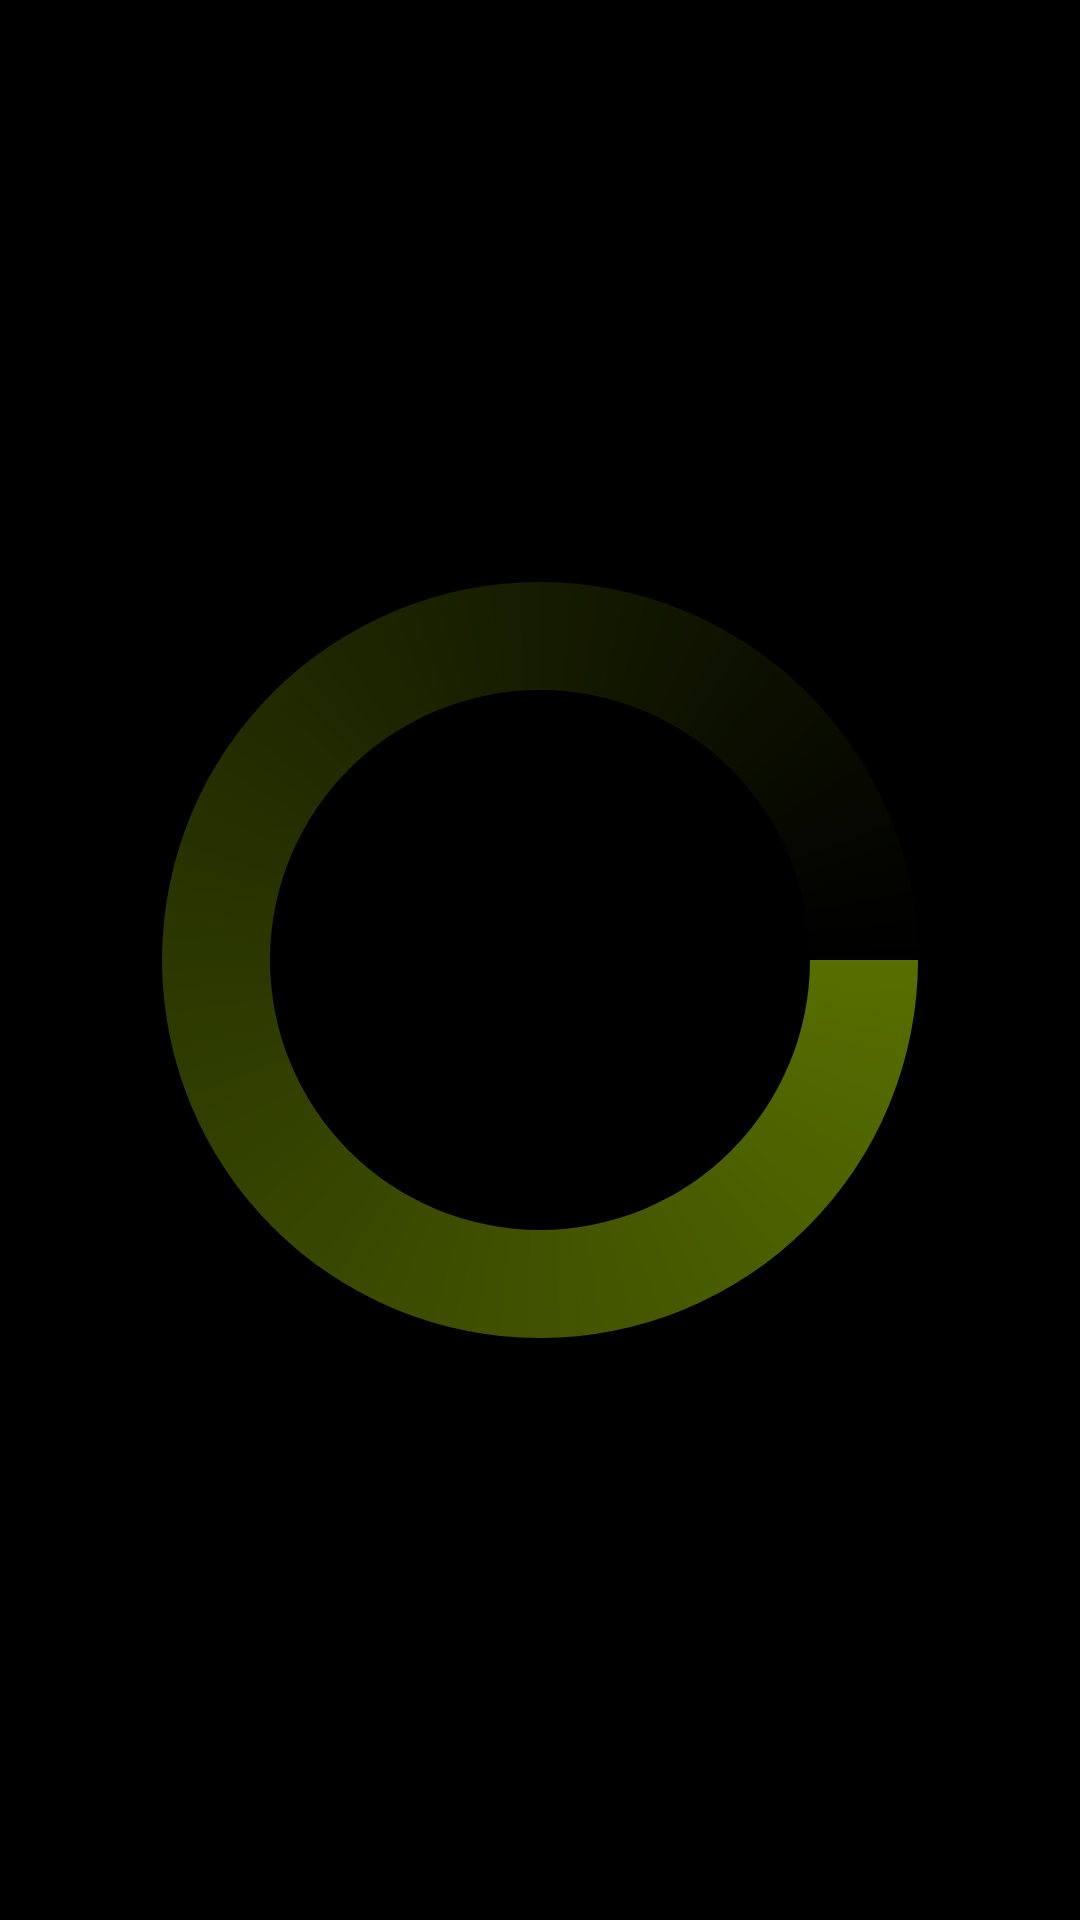

Here is an Android app screen rendered from its layout file. Give the layout XML and the strings, colors and styles it references.
<!-- AndroidManifest.xml: application theme AppTheme -->
<!-- res/layout/layout_custom_progress_dialog.xml -->
<?xml version="1.0" encoding="utf-8"?>
<ProgressBar xmlns:android="http://schemas.android.com/apk/res/android"
    style="?android:attr/progressBarStyleLarge"
    android:layout_width="wrap_content"
    android:layout_height="wrap_content"
    android:layout_centerInParent="true"
    android:indeterminate="true"
    android:indeterminateDrawable="@drawable/custom_progress_background" />
<!-- resources referenced by this layout -->
<resources>
  <!-- drawable custom_progress_background (drawable) -->
  <?xml version="1.0" encoding="utf-8"?>
  <rotate xmlns:android="http://schemas.android.com/apk/res/android"
      android:fromDegrees="0"
      android:pivotX="50%"
      android:pivotY="50%"
      android:toDegrees="1080">
  
      <shape
          android:innerRadiusRatio="4"
          android:shape="ring"
          android:thicknessRatio="10"
          android:useLevel="false">
  
          <size
              android:width="40dp"
              android:height="40dp" />
  
          <gradient
              android:angle="0"
              android:endColor="@android:color/transparent"
              android:startColor="#7faedd00"
              android:type="sweep"
              android:useLevel="false" />
      </shape>
  </rotate>
  <style name="AppTheme" parent="android:Theme.NoTitleBar.Fullscreen">
          
      </style>
</resources>
